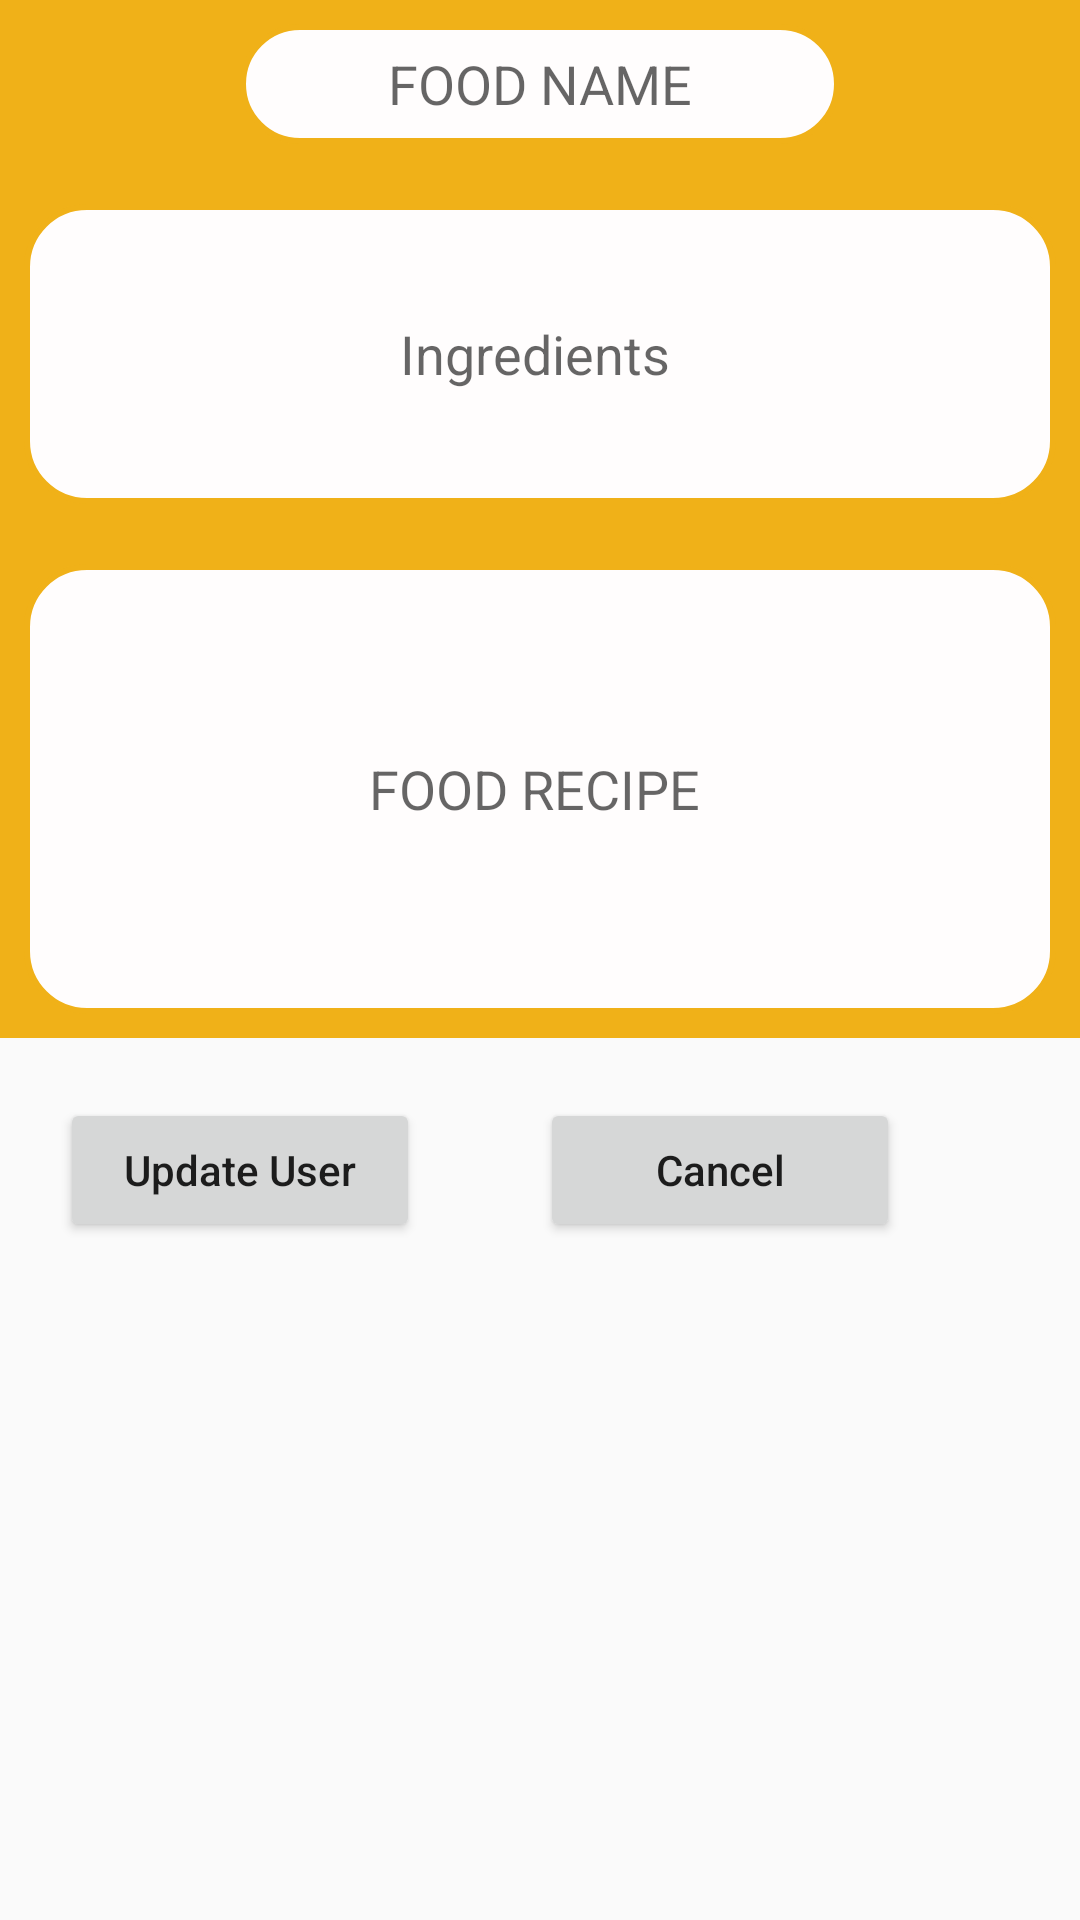

This screen was rendered from an Android layout file. Write that file and the resources it references.
<!-- AndroidManifest.xml: application theme AppTheme -->
<!-- res/layout/dialog_edit.xml -->
<?xml version="1.0" encoding="utf-8"?>
<LinearLayout xmlns:android="http://schemas.android.com/apk/res/android"
    android:orientation="vertical"
    android:layout_width="match_parent"
    android:layout_height="match_parent">

    <LinearLayout
        android:layout_width="match_parent"
        android:layout_height="wrap_content"
        android:background="@color/colorPrimary"
        android:gravity="center"
        android:orientation="vertical"
        android:padding="8dp">

        <EditText

            android:id="@+id/n1"
            android:layout_width="200dp"
            android:layout_height="40dp"
            android:background="@drawable/border"
            android:gravity="center"
            android:hint="FOOD NAME" />

        <EditText
            android:id="@+id/e2"
            android:layout_width="match_parent"
            android:layout_height="100dp"
            android:layout_marginTop="20dp"
            android:background="@drawable/border_textarea"
            android:gravity="center"
            android:hint="Ingredients"
            android:inputType="textMultiLine"
            android:lines="3"
            android:overScrollMode="always"
            android:scrollbarStyle="insideInset"
            android:scrollbars="vertical"
            android:scrollHorizontally="false"
            android:textAppearance="?android:attr/textAppearanceMedium" />

        <EditText
            android:id="@+id/r1"
            android:layout_width="match_parent"
            android:layout_height="150dp"
            android:layout_marginTop="20dp"
            android:background="@drawable/border_textarea"
            android:gravity="center"
            android:hint="FOOD RECIPE"
            android:inputType="textMultiLine"
            android:lines="6"
            android:overScrollMode="always"
            android:scrollbarStyle="insideInset"
            android:scrollbars="vertical"
            android:scrollHorizontally="false"
            android:textAppearance="?android:attr/textAppearanceMedium" />


    </LinearLayout>

    <LinearLayout
    android:layout_width="match_parent"
    android:layout_height="match_parent">
        <Button
            android:id="@+id/btn_update_user"
            android:layout_width="120dp"
            android:layout_height="wrap_content"
            android:textAllCaps="false"
            android:layout_margin="20dp"
            android:text="Update User"/>

        <Button
            android:id="@+id/btn_update_cancel"
            android:layout_width="120dp"
            android:layout_height="wrap_content"
            android:layout_margin="20dp"
            android:textAllCaps="false"
            android:text="Cancel"/>

    </LinearLayout>
</LinearLayout>
<!-- resources referenced by this layout -->
<resources>
  <color name="colorPrimary">#F0B118</color>
  <!-- drawable border (drawable) -->
  <?xml version="1.0" encoding="utf-8"?>
  <selector xmlns:android="http://schemas.android.com/apk/res/android">
  
  
          <item>
              <shape android:shape="rectangle">
                  
                  <solid android:color="@color/white" />
                  
                  <stroke android:width="2dp" android:color="@color/coloryellow" />
  
                  
                  <corners android:radius="150dp"/>
              </shape>
          </item>
      </selector>
  <!-- drawable border_textarea (drawable) -->
  <?xml version="1.0" encoding="utf-8"?>
  <selector xmlns:android="http://schemas.android.com/apk/res/android">
  
  
      <item>
          <shape android:shape="rectangle">
              
              <solid android:color="@color/white" />
              
              <stroke android:width="2dp" android:color="@color/coloryellow" />
  
              
              <corners android:radius="20dp"/>
          </shape>
      </item>
  </selector>
  <style name="AppTheme" parent="Theme.AppCompat.Light.DarkActionBar">
          
          <item name="colorPrimary">@color/colorPrimary</item>
          <item name="colorPrimaryDark">@color/colorPrimaryDark</item>
          <item name="colorAccent">@color/colorprple</item>
      </style>
  <color name="white">#FFFDFD</color>
  <color name="coloryellow">#F0B118</color>
  <color name="colorPrimaryDark">#29282C</color>
  <color name="colorprple">#F0B118</color>
</resources>
